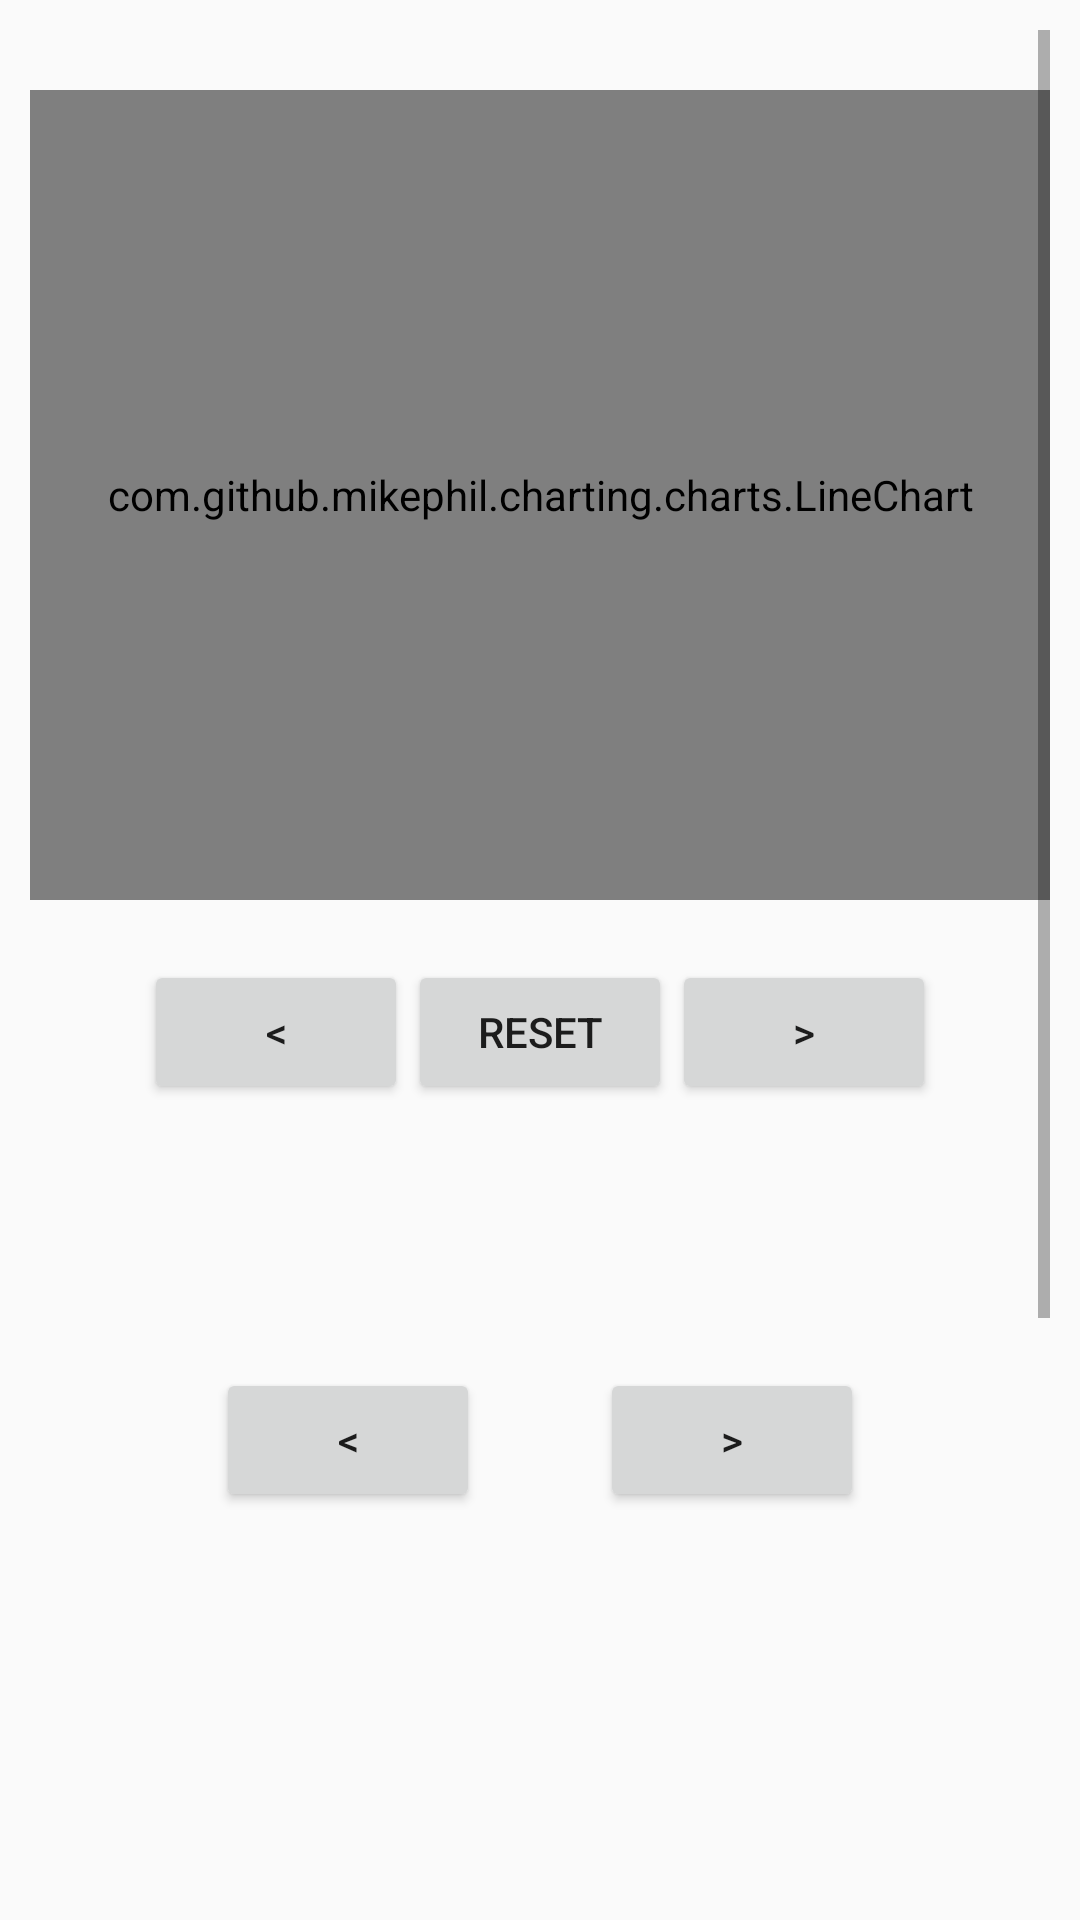

Layout XML and referenced resources for this Android screen:
<!-- AndroidManifest.xml: application theme Theme.AppCompat.DayNight.NoActionBar -->
<!-- res/layout/fragment_blood_pressure_results.xml -->
<?xml version="1.0" encoding="utf-8"?>
<ScrollView xmlns:android="http://schemas.android.com/apk/res/android"
            xmlns:tools="http://schemas.android.com/tools"
            android:layout_width="fill_parent"
            android:layout_height="wrap_content"
            android:orientation="vertical"
            android:id="@+id/bloodPressureFragmentScrollView"
            android:padding="10dp"
            android:fillViewport="true">

    <RelativeLayout
            android:layout_width="match_parent"
            android:layout_height="wrap_content"
            tools:context=".BloodPressureActivity">

        <com.github.mikephil.charting.charts.LineChart
                android:id="@+id/bloodPressureChart"
                android:layout_width="match_parent"
                android:layout_marginTop="20dp"
                android:background="@color/white"
                android:layout_height="270dp" />


        <RelativeLayout
                android:layout_width="wrap_content"
                android:layout_height="wrap_content"
                android:layout_below="@+id/bloodPressureChart"
                android:layout_marginTop="20dp"
                android:id="@+id/bloodPressureChartButtons"
                android:layout_centerHorizontal="true">

            <Button
                    android:layout_width="wrap_content"
                    android:layout_height="wrap_content"
                    android:id="@+id/bloodPressureChartLeft"
                    android:text="&lt;"/>

            <Button
                    android:layout_width="wrap_content"
                    android:layout_height="wrap_content"
                    android:id="@+id/bloodPressureResetChartButton"
                    android:layout_toEndOf="@+id/bloodPressureChartLeft"
                    android:text="@string/Reset"/>

            <Button
                    android:layout_width="wrap_content"
                    android:layout_height="wrap_content"
                    android:layout_toEndOf="@+id/bloodPressureResetChartButton"
                    android:id="@+id/bloodPressureChartRight"
                    android:text=">"/>

        </RelativeLayout>

        <TextView
                android:layout_width="wrap_content"
                android:layout_height="wrap_content"
                android:layout_below="@+id/bloodPressureChartButtons"
                android:layout_marginTop="15dp"
                android:layout_marginStart="20dp"
                android:id="@+id/meanBloodPressureResults"/>

        <TextView
                android:layout_width="wrap_content"
                android:layout_height="wrap_content"
                android:layout_below="@+id/meanBloodPressureResults"
                android:layout_marginTop="15dp"
                android:layout_marginStart="20dp"
                android:id="@+id/lastBloodPressureResult"/>

        <RelativeLayout
                android:layout_width="wrap_content"
                android:layout_height="wrap_content"
                android:layout_below="@+id/lastBloodPressureResult"
                android:layout_marginTop="20dp"
                android:id="@+id/bloodPressureListviewButtons"
                android:layout_centerHorizontal="true">

            <Button
                    android:layout_width="wrap_content"
                    android:layout_height="wrap_content"
                    android:id="@+id/previousBloodPressureResults"
                    android:text="&lt;"/>

            <TextView
                    android:layout_width="wrap_content"
                    android:layout_height="wrap_content"
                    android:layout_toEndOf="@+id/previousBloodPressureResults"
                    android:layout_marginStart="20dp"
                    android:layout_marginTop="15dp"
                    android:id="@+id/bloodPressureListviewText"/>

            <Button
                    android:layout_width="wrap_content"
                    android:layout_height="wrap_content"
                    android:id="@+id/nextBloodPressureResults"
                    android:layout_toEndOf="@+id/bloodPressureListviewText"
                    android:layout_marginStart="20dp"
                    android:text=">"/>

        </RelativeLayout>


        <ListView
                android:layout_width="wrap_content"
                android:layout_height="400dp"
                android:layout_below="@+id/bloodPressureListviewButtons"
                android:layout_marginTop="20dp"
                android:divider="@color/white"
                android:dividerHeight="1dp"
                android:textAlignment="center"
                android:scrollingCache="false"
                android:smoothScrollbar="true"
                android:id="@+id/bloodPressureListview"/>

    </RelativeLayout>
</ScrollView>
<!-- resources referenced by this layout -->
<resources>
  <string name="Reset">RESET</string>
  <!-- not gathered from this repository: default colours our renderer supplied (Android Studio template values) -->
  <color name="white">#FFFFFFFF</color>
</resources>
